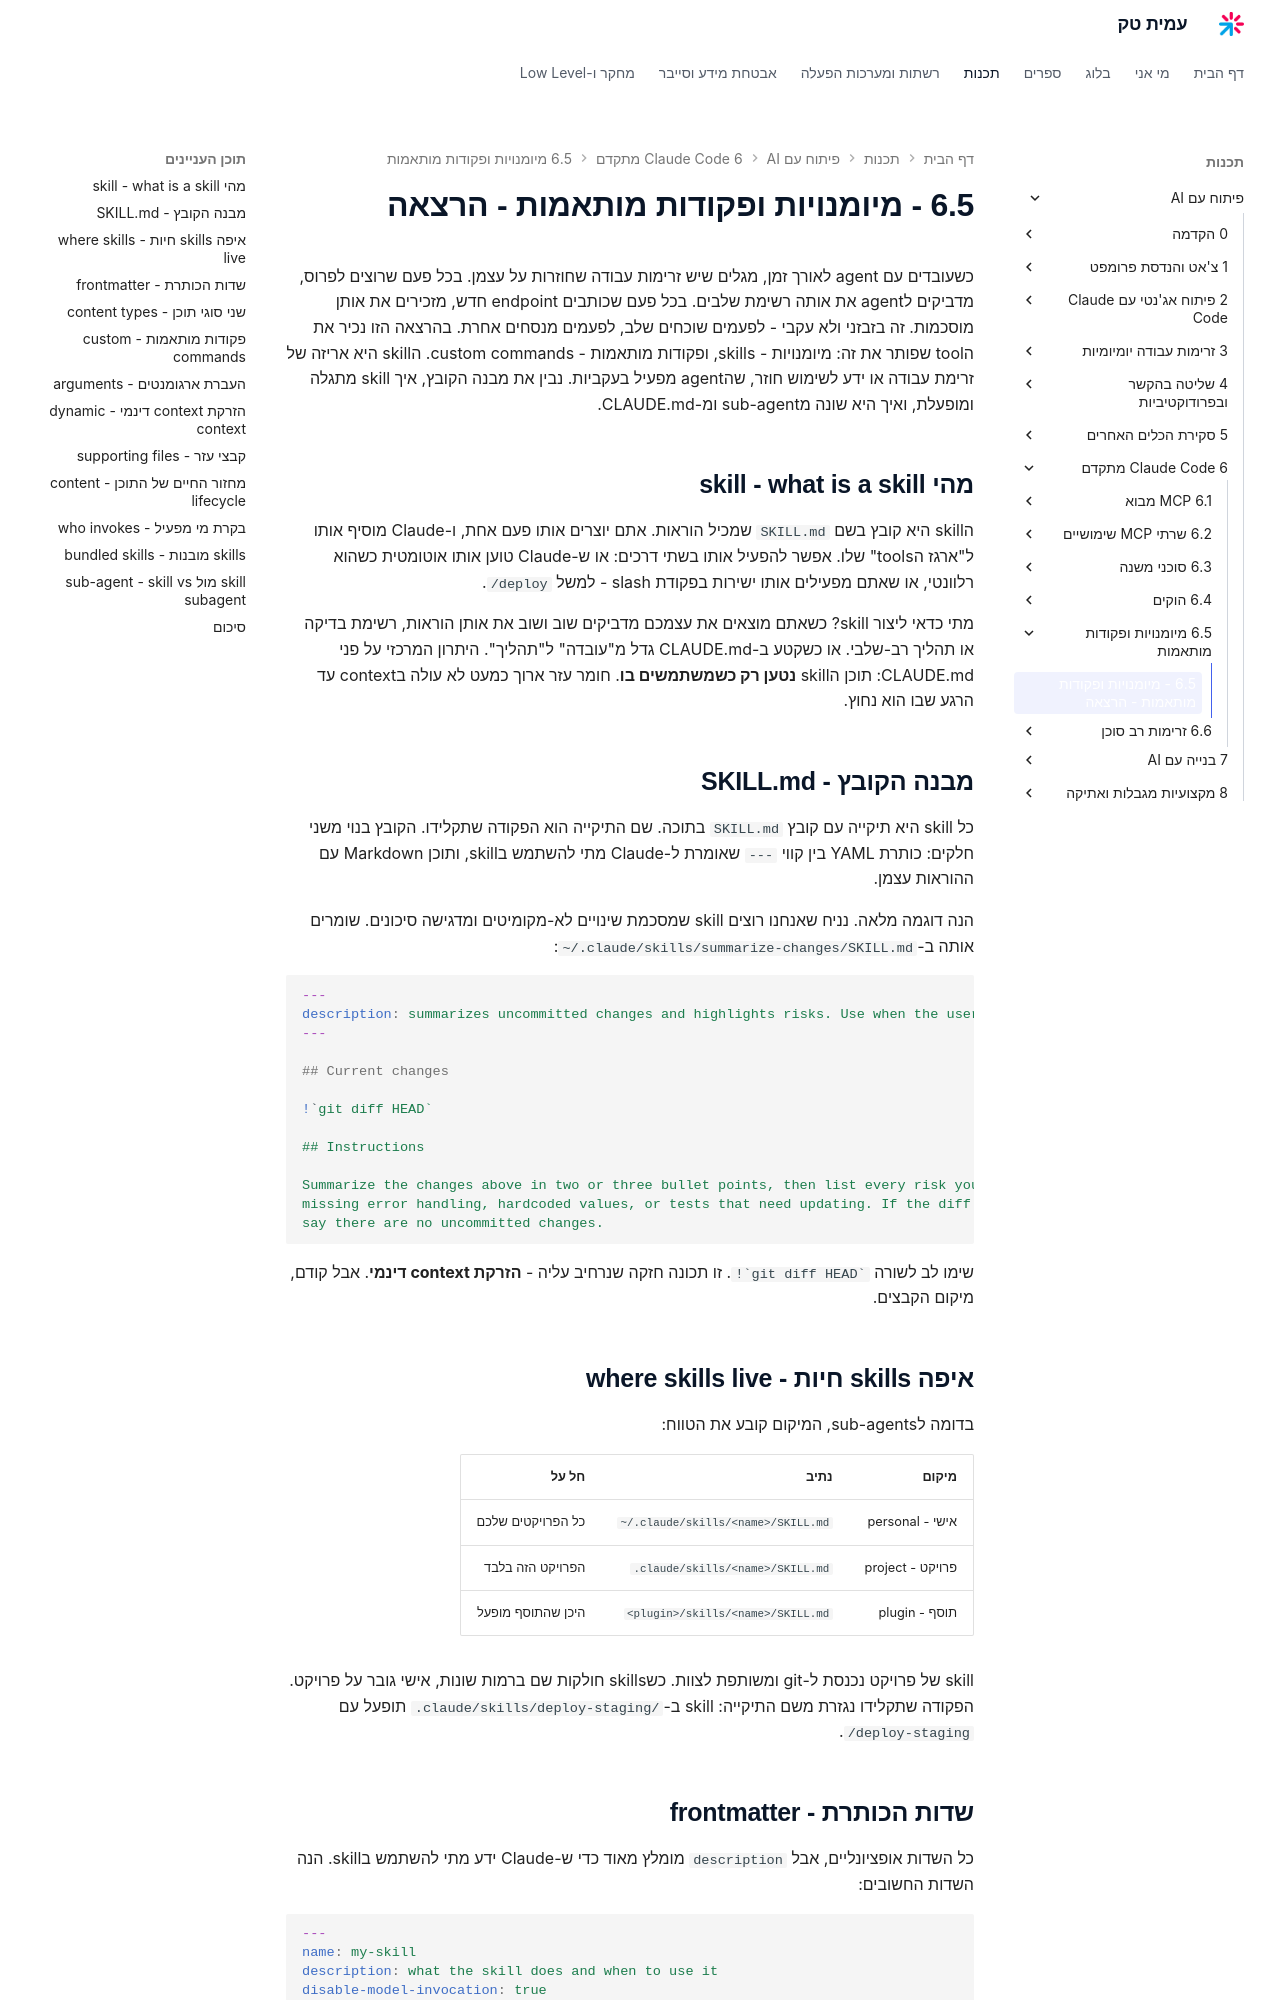

repository: AmitPinchasi/amittech · page: פיתוח-עם-AI/6 - Claude Code מתקדם/6.5 - מיומנויות ופקודות מותאמות/6.5 - מיומנויות ופקודות מותאמות - הרצאה/index.html · generator: mkdocs

כשעובדים עם agent לאורך זמן, מגלים שיש זרימות עבודה שחוזרות על עצמן. בכל פעם שרוצים לפרוס, מדביקים לagent את אותה רשימת שלבים. בכל פעם שכותבים endpoint חדש, מזכירים את אותן מוסכמות. זה בזבזני ולא עקבי - לפעמים שוכחים שלב, לפעמים מנסחים אחרת. בהרצאה הזו נכיר את הtool שפותר את זה: מיומנויות - skills, ופקודות מותאמות - custom commands. הskill היא אריזה של זרימת עבודה או ידע לשימוש חוזר, שהagent מפעיל בעקביות. נבין את מבנה הקובץ, איך skill מתגלה ומופעלת, ואיך היא שונה מsub-agent ומ-CLAUDE.md.

## מהי skill - what is a skill

הskill היא קובץ בשם `SKILL.md` שמכיל הוראות. אתם יוצרים אותו פעם אחת, ו-Claude מוסיף אותו ל"ארגז הtools" שלו. אפשר להפעיל אותו בשתי דרכים: או ש-Claude טוען אותו אוטומטית כשהוא רלוונטי, או שאתם מפעילים אותו ישירות בפקודת slash - למשל `/deploy`.

מתי כדאי ליצור skill? כשאתם מוצאים את עצמכם מדביקים שוב ושוב את אותן הוראות, רשימת בדיקה או תהליך רב-שלבי. או כשקטע ב-CLAUDE.md גדל מ"עובדה" ל"תהליך". היתרון המרכזי על פני CLAUDE.md: תוכן הskill **נטען רק כשמשתמשים בו**. חומר עזר ארוך כמעט לא עולה בcontext עד הרגע שבו הוא נחוץ.

## מבנה הקובץ - SKILL.md

כל skill היא תיקייה עם קובץ `SKILL.md` בתוכה. שם התיקייה הוא הפקודה שתקלידו. הקובץ בנוי משני חלקים: כותרת YAML בין קווי `---` שאומרת ל-Claude מתי להשתמש בskill, ותוכן Markdown עם ההוראות עצמן.

הנה דוגמה מלאה. נניח שאנחנו רוצים skill שמסכמת שינויים לא-מקומיטים ומדגישה סיכונים. שומרים אותה ב-`~/.claude/skills/summarize-changes/SKILL.md`:

```yaml
---
description: summarizes uncommitted changes and highlights risks. Use when the user asks what changed, wants a commit message, or asks to review the diff.
---

## Current changes

!`git diff HEAD`

## Instructions

Summarize the changes above in two or three bullet points, then list every risk you notice:
missing error handling, hardcoded values, or tests that need updating. If the diff is empty,
say there are no uncommitted changes.
```

שימו לב לשורה `` !`git diff HEAD` ``. זו תכונה חזקה שנרחיב עליה - **הזרקת context דינמי**. אבל קודם, מיקום הקבצים.

## איפה skills חיות - where skills live

בדומה לsub-agents, המיקום קובע את הטווח:

| מיקום | נתיב | חל על |
| ----- | ---- | ----- |
| אישי - personal | `~/.claude/skills/<name>/SKILL.md` | כל הפרויקטים שלכם |
| פרויקט - project | `.claude/skills/<name>/SKILL.md` | הפרויקט הזה בלבד |
| תוסף - plugin | `<plugin>/skills/<name>/SKILL.md` | היכן שהתוסף מופעל |

skill של פרויקט נכנסת ל-git ומשותפת לצוות. כשskills חולקות שם ברמות שונות, אישי גובר על פרויקט. הפקודה שתקלידו נגזרת משם התיקייה: skill ב-`.claude/skills/deploy-staging/` תופעל עם `/deploy-staging`.
